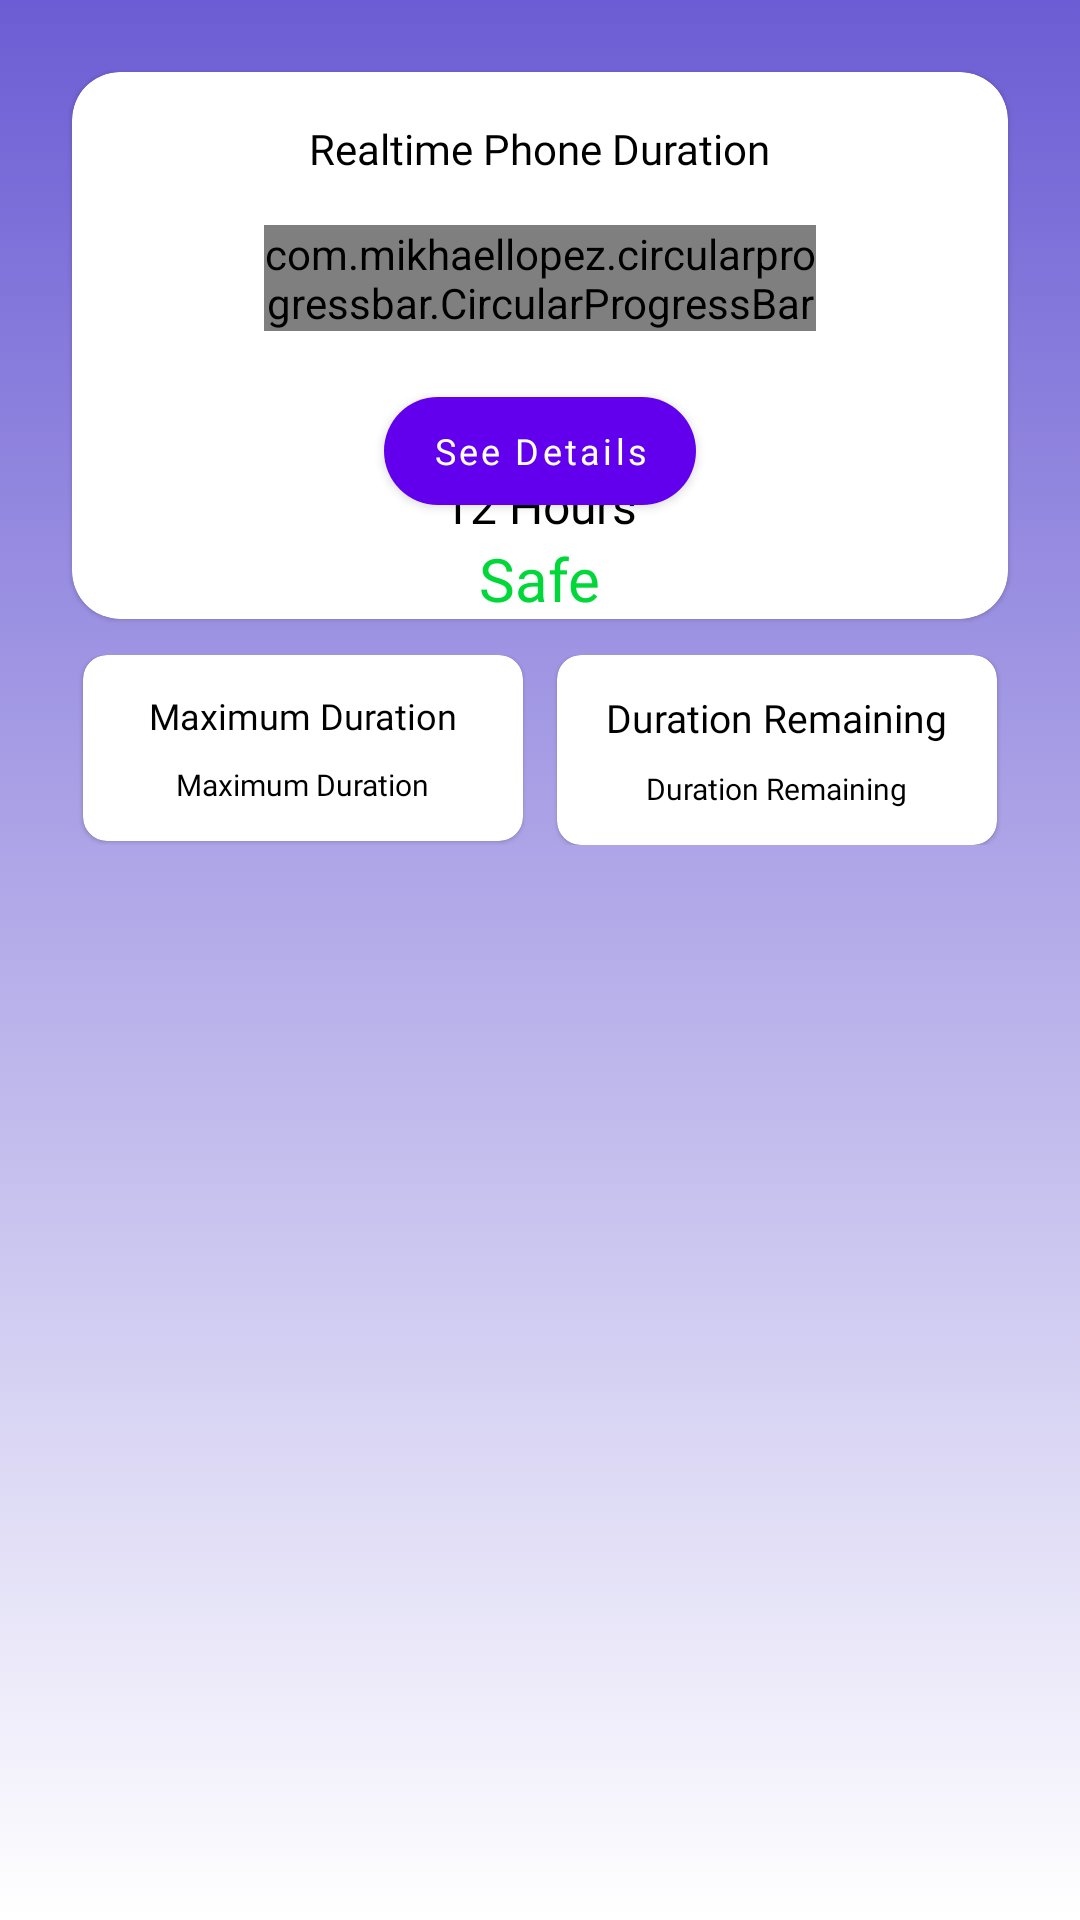

The Android layout XML behind this screen, and the referenced resources:
<!-- AndroidManifest.xml: application theme Theme.Eyetify -->
<!-- res/layout/fragment_home.xml -->
<?xml version="1.0" encoding="utf-8"?>
<androidx.constraintlayout.widget.ConstraintLayout xmlns:android="http://schemas.android.com/apk/res/android"
    xmlns:tools="http://schemas.android.com/tools"
    xmlns:app="http://schemas.android.com/apk/res-auto"
    android:layout_width="match_parent"
    android:layout_height="match_parent"
    tools:context=".ui.fragment.HomeFragment"
    android:background="@drawable/gradient_background">

    <com.google.android.material.card.MaterialCardView
        android:id="@+id/main_card"
        android:layout_width="match_parent"
        android:layout_height="wrap_content"
        android:layout_margin="24dp"
        app:layout_constraintTop_toTopOf="parent"
        app:layout_constraintStart_toStartOf="parent"
        app:layout_constraintEnd_toEndOf="parent"
        app:cardCornerRadius="16dp">

        <androidx.constraintlayout.widget.ConstraintLayout
            android:layout_width="match_parent"
            android:layout_height="match_parent">

            <TextView
                android:id="@+id/title_duration_active_phone"
                android:layout_width="wrap_content"
                android:layout_height="wrap_content"
                android:text="@string/realtime_duration_text"
                app:layout_constraintTop_toTopOf="parent"
                app:layout_constraintStart_toStartOf="parent"
                app:layout_constraintEnd_toEndOf="parent"
                android:fontFamily="@font/semibold"
                android:textColor="@color/black"
                android:layout_margin="16dp"/>

            <com.mikhaellopez.circularprogressbar.CircularProgressBar
                android:id="@+id/progress_bar"
                android:layout_width="match_parent"
                android:layout_height="wrap_content"
                app:layout_constraintTop_toBottomOf="@id/title_duration_active_phone"
                app:layout_constraintStart_toStartOf="parent"
                app:layout_constraintEnd_toEndOf="parent"
                android:layout_marginHorizontal="64dp"
                android:layout_marginTop="16dp" />

            <TextView
                android:id="@+id/info_title_active_phone"
                android:layout_width="wrap_content"
                android:layout_height="wrap_content"
                app:layout_constraintTop_toBottomOf="@id/title_duration_active_phone"
                app:layout_constraintStart_toStartOf="parent"
                app:layout_constraintEnd_toEndOf="parent"
                android:layout_marginVertical="84dp"
                android:text="@string/title_duration_phone"
                android:fontFamily="@font/medium"
                android:textSize="11sp" />

            <TextView
                android:id="@+id/info_result_active_phone"
                android:layout_width="wrap_content"
                android:layout_height="wrap_content"
                app:layout_constraintTop_toBottomOf="@id/info_title_active_phone"
                app:layout_constraintStart_toStartOf="parent"
                app:layout_constraintEnd_toEndOf="parent"
                android:text="@string/text_duration_phone"
                android:textSize="16sp"
                android:fontFamily="@font/semibold"
                android:textColor="@color/black" />

            <TextView
                android:id="@+id/info_result_status_active_phone"
                android:layout_width="wrap_content"
                android:layout_height="wrap_content"
                android:text="@string/result_status_phone"
                app:layout_constraintTop_toBottomOf="@+id/info_result_active_phone"
                app:layout_constraintStart_toStartOf="parent"
                app:layout_constraintEnd_toEndOf="parent"
                android:textSize="20sp"
                android:fontFamily="@font/bold"
                android:textColor="@color/succes" />

            <com.google.android.material.button.MaterialButton
                android:id="@+id/btn_duration_info"
                android:layout_width="wrap_content"
                android:layout_height="wrap_content"
                app:layout_constraintTop_toBottomOf="@id/progress_bar"
                app:layout_constraintStart_toStartOf="parent"
                app:layout_constraintEnd_toEndOf="parent"
                android:text="@string/detail"
                android:textAllCaps="false"
                android:layout_marginTop="16dp"
                android:textSize="12sp"
                android:fontFamily="@font/regular"
                app:shapeAppearance="@style/ShapeAppearance.Material3.Corner.Full" />

        </androidx.constraintlayout.widget.ConstraintLayout>
    </com.google.android.material.card.MaterialCardView>

    
    <androidx.constraintlayout.widget.ConstraintLayout
        android:layout_width="match_parent"
        android:layout_height="wrap_content"
        android:layout_marginHorizontal="24dp"
        app:layout_constraintTop_toBottomOf="@id/main_card"
        app:layout_constraintStart_toStartOf="parent"
        app:layout_constraintEnd_toEndOf="parent"
        android:layout_marginVertical="12dp">

        
        <com.google.android.material.card.MaterialCardView
            android:id="@+id/small_card_left"
            android:layout_width="0dp"
            android:layout_height="wrap_content"
            android:layout_marginEnd="4dp"
            app:layout_constraintWidth_percent="0.47"
            app:layout_constraintTop_toTopOf="parent"
            app:layout_constraintStart_toStartOf="parent"
            app:layout_constraintEnd_toStartOf="@id/small_card_right"
            app:cardCornerRadius="8dp">

            <androidx.constraintlayout.widget.ConstraintLayout
                android:layout_width="match_parent"
                android:layout_height="match_parent"
                android:padding="12dp">

                <TextView
                    android:id="@+id/small_card_left_title"
                    android:layout_width="wrap_content"
                    android:layout_height="wrap_content"
                    android:text="@string/maximum_duration"
                    android:textSize="12sp"
                    android:textColor="@color/black"
                    android:fontFamily="@font/semibold"
                    app:layout_constraintTop_toTopOf="parent"
                    app:layout_constraintStart_toStartOf="parent"
                    app:layout_constraintEnd_toEndOf="parent" />

                <TextView
                    android:id="@+id/small_card_left_description"
                    android:layout_width="wrap_content"
                    android:layout_height="wrap_content"
                    android:text="@string/maximum_duration"
                    android:textColor="@color/black"
                    android:fontFamily="@font/regular"
                    android:textSize="10sp"
                    app:layout_constraintTop_toBottomOf="@id/small_card_left_title"
                    app:layout_constraintStart_toStartOf="parent"
                    app:layout_constraintEnd_toEndOf="parent"
                    android:layout_marginTop="8dp" />
            </androidx.constraintlayout.widget.ConstraintLayout>
        </com.google.android.material.card.MaterialCardView>

        
        <com.google.android.material.card.MaterialCardView
            android:id="@+id/small_card_right"
            android:layout_width="0dp"
            android:layout_height="wrap_content"
            android:layout_marginStart="4dp"
            app:layout_constraintWidth_percent="0.47"
            app:layout_constraintTop_toTopOf="parent"
            app:layout_constraintStart_toEndOf="@id/small_card_left"
            app:layout_constraintEnd_toEndOf="parent"
            app:cardCornerRadius="8dp">

            <androidx.constraintlayout.widget.ConstraintLayout
                android:layout_width="match_parent"
                android:layout_height="match_parent"
                android:padding="12dp">

                <TextView
                    android:id="@+id/small_card_right_title"
                    android:layout_width="wrap_content"
                    android:layout_height="wrap_content"
                    android:text="@string/duration_remaining"
                    android:textColor="@color/black"
                    android:fontFamily="@font/semibold"
                    android:textSize="13sp"
                    app:layout_constraintTop_toTopOf="parent"
                    app:layout_constraintStart_toStartOf="parent"
                    app:layout_constraintEnd_toEndOf="parent" />

                <TextView
                    android:id="@+id/small_card_right_description"
                    android:layout_width="wrap_content"
                    android:layout_height="wrap_content"
                    android:text="@string/duration_remaining"
                    android:textSize="10sp"
                    android:textColor="@color/black"
                    android:fontFamily="@font/regular"
                    app:layout_constraintTop_toBottomOf="@id/small_card_right_title"
                    app:layout_constraintStart_toStartOf="parent"
                    app:layout_constraintEnd_toEndOf="parent"
                    android:layout_marginTop="8dp" />
            </androidx.constraintlayout.widget.ConstraintLayout>
        </com.google.android.material.card.MaterialCardView>
    </androidx.constraintlayout.widget.ConstraintLayout>
</androidx.constraintlayout.widget.ConstraintLayout>
<!-- resources referenced by this layout -->
<resources>
  <color name="black">#FF000000</color>
  <color name="succes">#00D83A</color>
  <!-- drawable gradient_background (drawable) -->
  <?xml version="1.0" encoding="utf-8"?>
  <selector xmlns:android="http://schemas.android.com/apk/res/android">
      <item>
          <shape>
              <gradient
                  android:angle="-90"
                  android:startColor="@color/soft_purple"
                  android:endColor="@color/white"
                  android:type="linear"/>
          </shape>
      </item>
  </selector>
  <string name="detail">See Details</string>
  <string name="duration_remaining">Duration Remaining</string>
  <string name="maximum_duration">Maximum Duration</string>
  <string name="realtime_duration_text">Realtime Phone Duration</string>
  <string name="result_status_phone">Safe</string>
  <string name="text_duration_phone">12 Hours</string>
  <string name="title_duration_phone">Usage Duration</string>
  <style name="Theme.Eyetify" parent="Base.Theme.Eyetify" />
  <color name="soft_purple">#6C5DD4</color>
  <color name="white">#FFFFFFFF</color>
  <style name="Base.Theme.Eyetify" parent="Theme.MaterialComponents.DayNight.NoActionBar">
          
          
      </style>
</resources>
